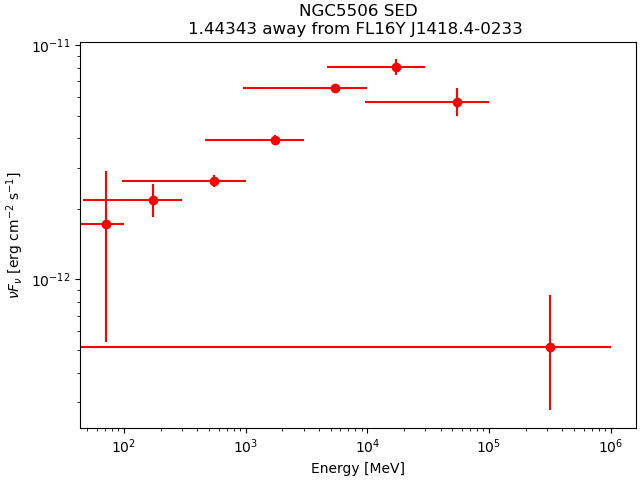

The file beside this chart, header and first rows:
band_index, e_min_MeV, e_max_MeV, e_mid_MeV, flux_ph_cm2_s, fluxerr_lo, fluxerr_hi, nuFnu_erg_cm2_s, nuFnuerr_lo, nuFnuerr_hi
0, 50, 100, 70.71, 1.0547833e-08, -7.2211708e-09, 7.2830963e-09, 1.7175063e-12, 1.1758252e-12, 1.1859085e-12
1, 100, 300, 173.2, 8.743015e-09, -1.3866269e-09, 1.4103752e-09, 2.1876654e-12, 3.469599e-13, 3.5290217e-13
2, 300, 1000, 547.7, 3.6609211e-09, -2.3032587e-10, 2.3032587e-10, 2.63606e-12, 1.65847e-13, 1.65847e-13
3, 1000, 3000, 1732, 1.5778608e-09, -7.2247014e-11, 7.2247014e-11, 3.9363968e-12, 1.8023954e-13, 1.8023954e-13
4, 3000, 10000, 5477, 9.173832e-10, -4.3710997e-11, 4.3710997e-11, 6.53172e-12, 3.1122e-13, 3.1122e-13
5, 10000, 30000, 17321, 3.3364025e-10, -2.4639681e-11, 2.4639681e-11, 8.0810185e-12, 5.9679166e-13, 5.9679166e-13
6, 30000, 100000, 54772, 8.990411e-11, -1.1724363e-11, 1.30005425e-11, 5.741242e-12, 7.4871327e-13, 8.3020965e-13
7, 100000, 1000000, 316228, 5.571361e-12, -2.5909802e-12, 3.7006713e-12, 5.1620096e-13, 2.4006098e-13, 3.4287671e-13
